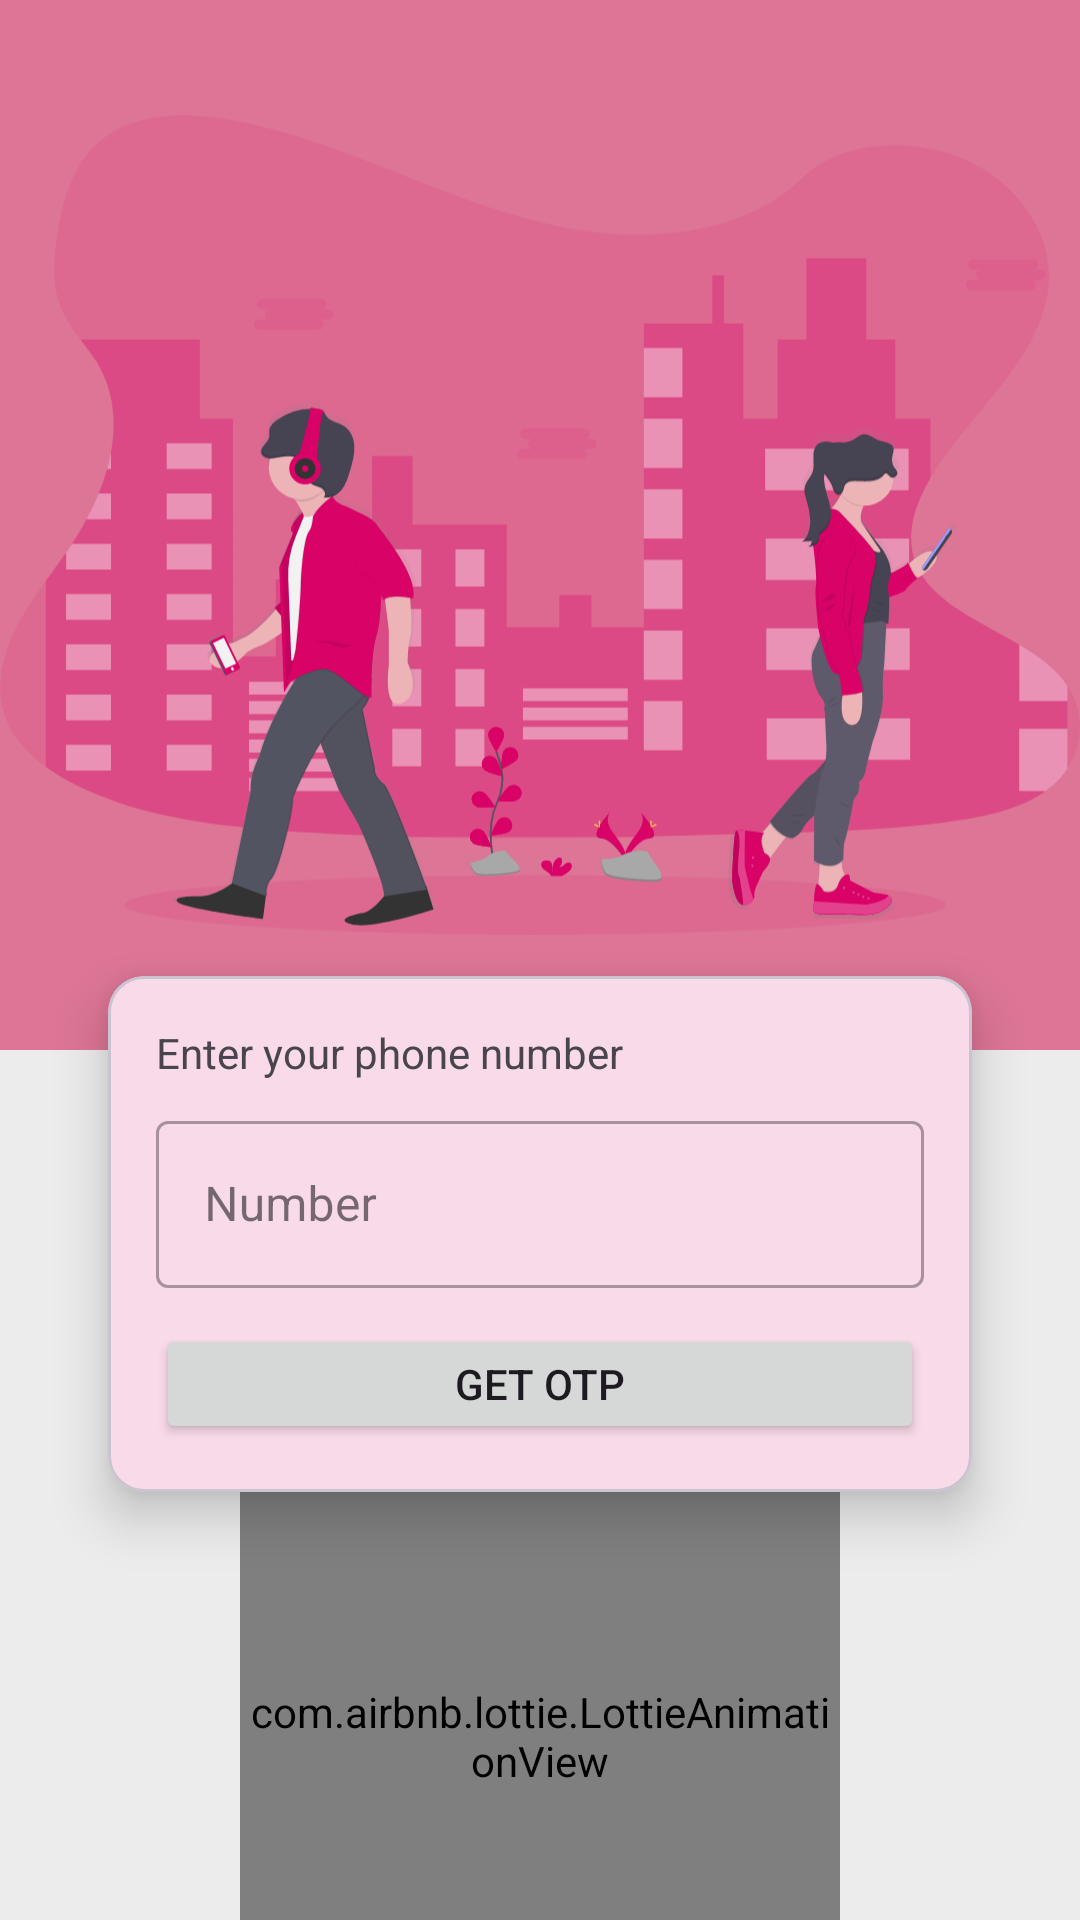

This screen was rendered from an Android layout file. Write that file and the resources it references.
<!-- AndroidManifest.xml: application theme Theme.Dating_App -->
<!-- res/layout/activity_login.xml -->
<?xml version="1.0" encoding="utf-8"?>
<androidx.constraintlayout.widget.ConstraintLayout xmlns:android="http://schemas.android.com/apk/res/android"
    xmlns:app="http://schemas.android.com/apk/res-auto"
    xmlns:tools="http://schemas.android.com/tools"
    android:id="@+id/main"
    android:layout_width="match_parent"
    android:layout_height="match_parent"
    android:background="@color/bg_grey_light"
    tools:context=".auth.LoginActivity">

    <ImageView
        android:id="@+id/imageView2"
        android:layout_width="match_parent"
        android:layout_height="350dp"
        android:background="#DD7596"
        android:src="@drawable/loginundraw"
        app:layout_constraintEnd_toEndOf="parent"
        app:layout_constraintStart_toStartOf="parent"
        app:layout_constraintTop_toTopOf="parent" />

    <com.google.android.material.card.MaterialCardView
        android:id="@+id/numberLayout"
        android:layout_width="match_parent"
        android:layout_height="wrap_content"
        android:layout_marginTop="-25dp"
        android:layout_marginHorizontal="36dp"
        app:cardCornerRadius="12dp"
        app:cardElevation="10dp"
        app:layout_constraintTop_toBottomOf="@+id/imageView2">

        <LinearLayout
            android:layout_width="match_parent"
            android:layout_height="wrap_content"
            android:layout_margin="16dp"
            android:orientation="vertical">

            <TextView
                android:id="@+id/textView"
                android:layout_width="match_parent"
                android:layout_height="wrap_content"
                android:text="Enter your phone number" />

            <com.google.android.material.textfield.TextInputLayout
                style="@style/Widget.MaterialComponents.TextInputLayout.OutlinedBox"
                android:layout_width="match_parent"
                android:layout_marginTop="8dp"
                android:layout_height="match_parent">

                <com.google.android.material.textfield.TextInputEditText
                    android:id="@+id/userNumber"
                    android:layout_width="match_parent"
                    android:layout_height="wrap_content"
                    android:drawableLeft="@drawable/phone"
                    android:inputType="number"
                    android:drawablePadding="12dp"
                    android:hint="Number" />

            </com.google.android.material.textfield.TextInputLayout>

            <Button
                android:id="@+id/getOPT"
                android:layout_width="match_parent"
                android:layout_marginTop="12dp"
                android:layout_height="40dp"
                android:text="Get OTP"
                />


        </LinearLayout>

    </com.google.android.material.card.MaterialCardView>


    <com.google.android.material.card.MaterialCardView
        android:id="@+id/otpLayout"
        android:layout_width="match_parent"
        android:layout_height="wrap_content"
        android:layout_marginTop="-25dp"
        android:visibility="gone"
        android:layout_marginHorizontal="36dp"
        app:cardCornerRadius="12dp"
        app:cardElevation="10dp"
        app:layout_constraintTop_toBottomOf="@+id/imageView2">

        <LinearLayout
            android:layout_width="match_parent"
            android:layout_height="wrap_content"
            android:layout_margin="16dp"
            android:orientation="vertical">

            <TextView
                android:id="@+id/textView1"
                android:layout_width="match_parent"
                android:layout_height="wrap_content"
                android:text="Enter OTP" />

            <com.google.android.material.textfield.TextInputLayout
                style="@style/Widget.MaterialComponents.TextInputLayout.OutlinedBox"
                android:layout_width="match_parent"
                android:layout_marginTop="8dp"
                android:layout_height="match_parent">

                <com.google.android.material.textfield.TextInputEditText
                    android:id="@+id/userOtp"
                    android:layout_width="match_parent"
                    android:layout_height="wrap_content"
                    android:drawableLeft="@drawable/otp"
                    android:inputType="number"
                    android:drawablePadding="12dp"
                    android:hint="OTP"
                    />
            </com.google.android.material.textfield.TextInputLayout>

            <Button
                android:id="@+id/verifyOtp"
                android:layout_width="match_parent"
                android:layout_marginTop="12dp"
                android:layout_height="40dp"
                android:text="Verify OTP"
                />
        </LinearLayout>

    </com.google.android.material.card.MaterialCardView>

    <com.airbnb.lottie.LottieAnimationView
        android:layout_width="200dp"
        android:layout_height="200dp"
        android:layout_marginTop="20dp"
        app:layout_constraintBottom_toBottomOf="parent"
        app:layout_constraintEnd_toEndOf="parent"
        app:layout_constraintStart_toStartOf="parent"
        app:layout_constraintTop_toBottomOf="@+id/numberLayout"
        app:lottie_autoPlay="true"
        app:lottie_loop="true"
        app:lottie_rawRes="@raw/love" />


</androidx.constraintlayout.widget.ConstraintLayout>
<!-- resources referenced by this layout -->
<resources>
  <color name="bg_grey_light">#ECECEC</color>
  <!-- drawable loginundraw: vector/xml drawable (drawable, 54533 chars, omitted) -->
  <style name="Theme.Dating_App" parent="Base.Theme.Dating_App" />
  <style name="Base.Theme.Dating_App" parent="Theme.Material3.DayNight.NoActionBar">
          
        <item name="colorPrimary">@color/primarycolor</item>
  
  
      </style>
  <color name="primarycolor">#D81E5B</color>
</resources>
